Photos from the image-classification dataset "Dataset_crop" in the GitHub repository tapan0p/Brain-Tumor-Classification. Its 4 classes are: glioma, meningioma, no tumor, pituitary tumor.

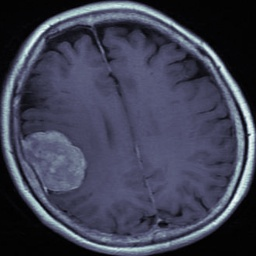
Label: meningioma

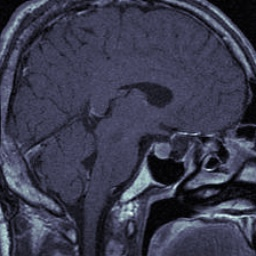
Label: pituitary tumor

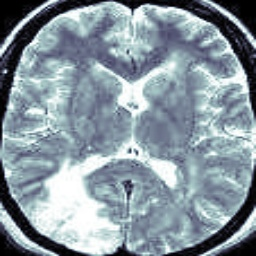
Label: no tumor

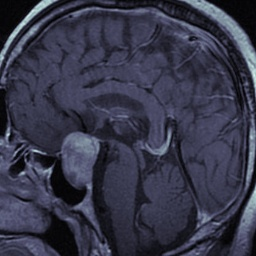
Label: pituitary tumor

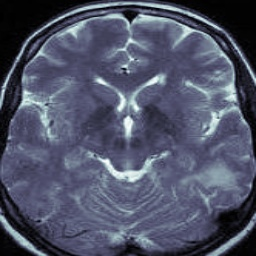
Label: no tumor

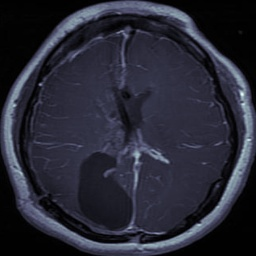
Label: glioma
